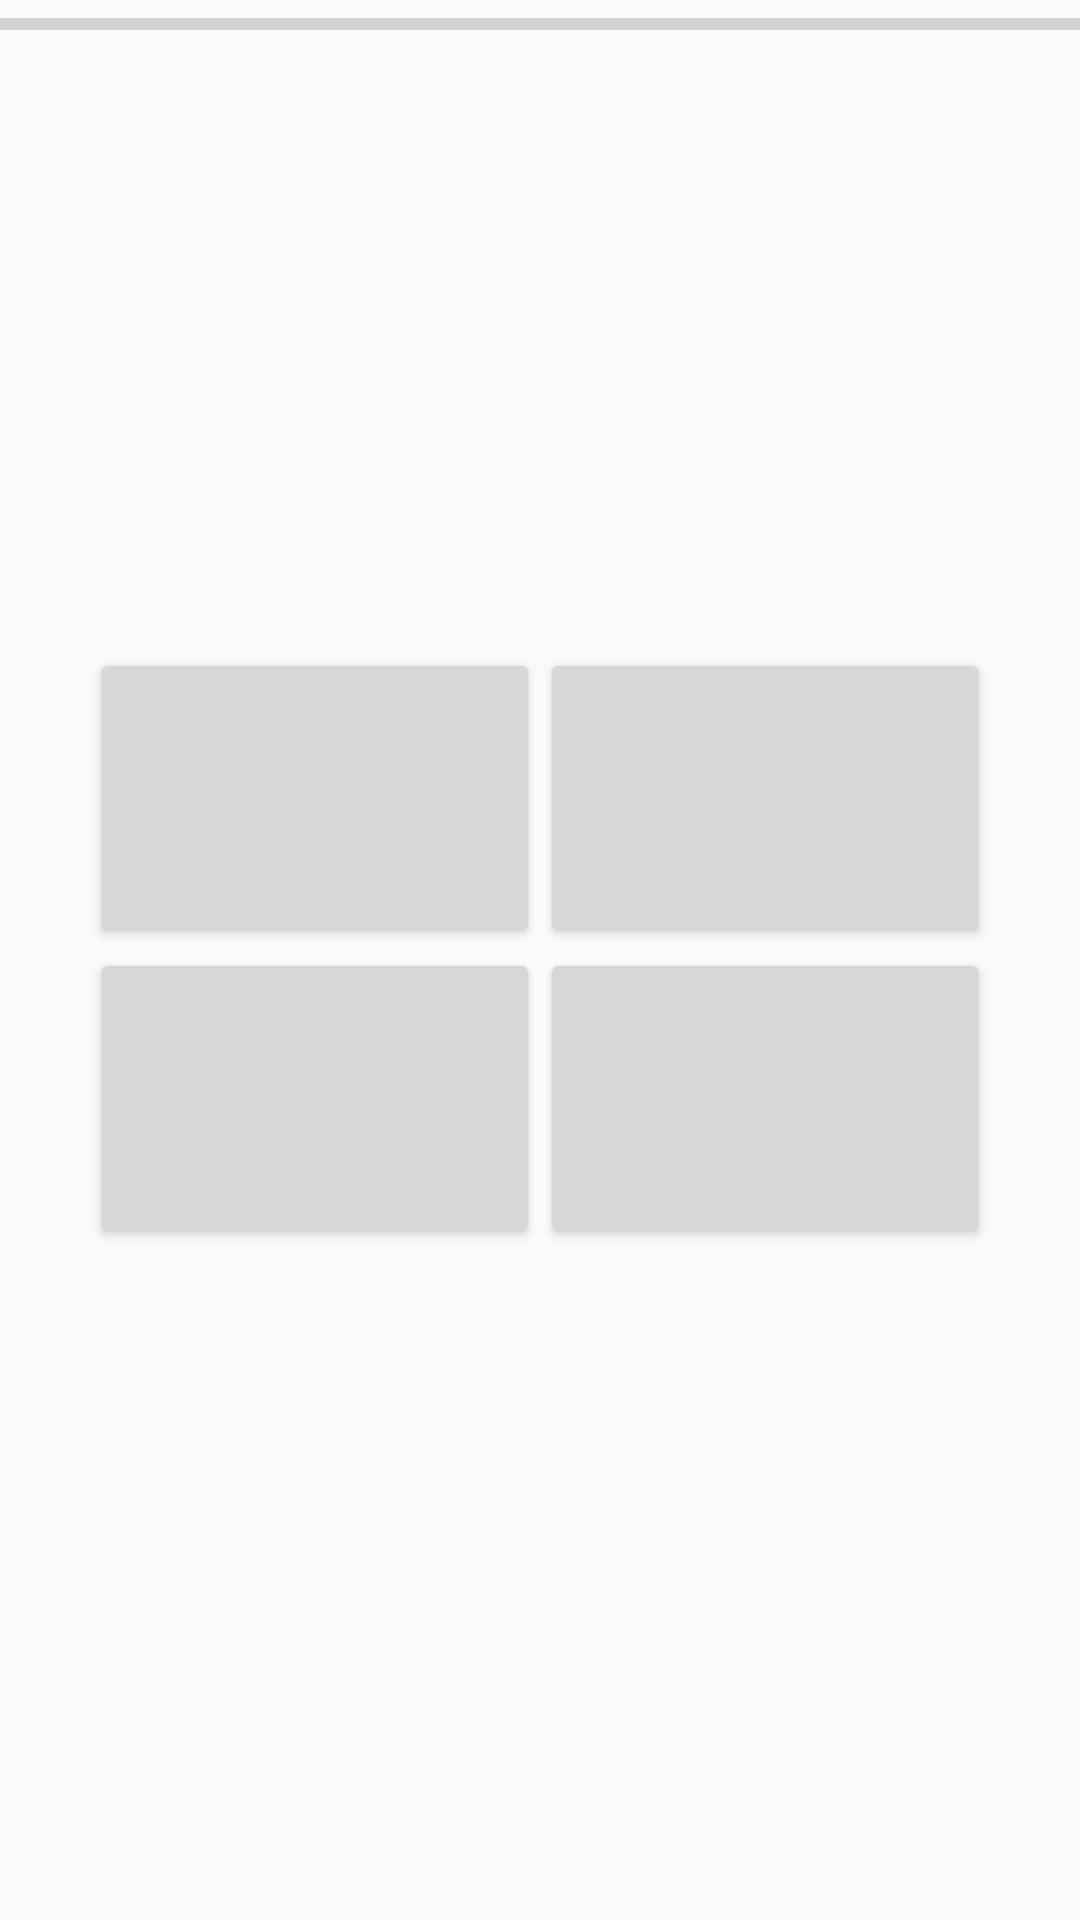

Write the Android layout XML for this screen, with the resource values it uses.
<!-- AndroidManifest.xml: application theme AppTheme -->
<!-- res/layout/activity_quiz.xml -->
<?xml version="1.0" encoding="utf-8"?>
<LinearLayout xmlns:android="http://schemas.android.com/apk/res/android"
    xmlns:tools="http://schemas.android.com/tools"
    android:layout_width="match_parent"
    android:layout_height="match_parent"
    android:orientation="vertical">

    <ProgressBar
        android:id="@+id/progress_bar"
        style="@style/Widget.AppCompat.ProgressBar.Horizontal"
        android:layout_width="match_parent"
        android:layout_height="wrap_content"
        android:indeterminate="false"
        android:max="100"
        tools:progress="14" />

    <TextView
        android:id="@+id/quiz_question"
        android:layout_width="match_parent"
        android:layout_height="200dp"
        android:gravity="center"
        tools:text="Jakies pytanie" />

    <GridLayout
        android:layout_width="wrap_content"
        android:layout_height="wrap_content"
        android:layout_gravity="center|bottom"
        android:columnCount="2"
        android:rowCount="2">

        <Button
            android:id="@+id/first"
            android:textSize="10sp"
            android:layout_width="150dp"
            android:layout_height="100dp" />

        <Button
            android:id="@+id/second"
            android:textSize="10sp"
            android:layout_width="150dp"
            android:layout_height="100dp" />

        <Button
            android:id="@+id/third"
            android:textSize="10sp"
            android:layout_width="150dp"
            android:layout_height="100dp" />

        <Button
            android:id="@+id/fourth"
            android:textSize="10sp"
            android:layout_width="150dp"
            android:layout_height="100dp" />
    </GridLayout>


</LinearLayout>
<!-- resources referenced by this layout -->
<resources>
  <style name="AppTheme" parent="Theme.AppCompat.Light.DarkActionBar">
          
          <item name="colorPrimary">@color/colorPrimary</item>
          <item name="colorPrimaryDark">@color/colorPrimaryDark</item>
          <item name="colorAccent">@color/colorAccent</item>
      </style>
  <color name="colorPrimary">#3F51B5</color>
  <color name="colorPrimaryDark">#303F9F</color>
  <color name="colorAccent">#FF4081</color>
</resources>
